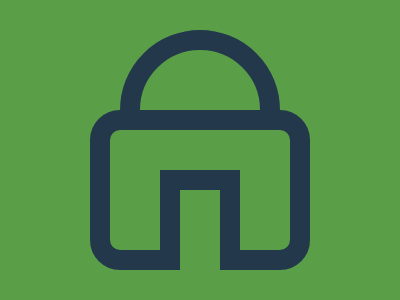

Write the HTML and CSS that draws this image.

<style>
    :root{
        --bgcolor:#5A9F48;
        --bordercolor:#23384B;
    }
    * {
        margin: 0;
        padding: 0;
    }

    .container {
        width: 400px;
        height: 300px;
        background-color: var(--bgcolor);
        position: relative;
    }

    .uppercircle {
        width: 160px;
        height: 160px;
        box-sizing: border-box;
        position: absolute;
        top: 30px;
        left: 120px;
        border: 20px solid var(--bordercolor);
        border-radius: 50%;
    }

    .belowdiv {
        width: 180px;
        height: 120px;
        border: 20px solid var(--bordercolor);
        position: absolute;
        top: 110px;
        left: 90px;
        border-radius: 30px;
        background-color: var(--bgcolor);
        display: flex;
        justify-content: center;
        align-items: flex-end;
    }

    .insidediv {
        width: 80px;
        height: 100px;
        border: 20px solid var(--bordercolor);
        box-sizing: border-box;
        position: absolute;
        bottom: -20px;
        display: flex;
        justify-content: center;
        align-items: flex-end;
    }

    .innerhoriztl {
        width: 80px;
        height: 20px;
        background-color: var(--bgcolor);
        position: relative;
        box-sizing: border-box;
        bottom: -20px;
    }
</style>
<div class="container">
    <div class="uppercircle"></div>
    <div class="belowdiv">
        <div class="insidediv">
            <div class="innerhoriztl"></div>
        </div>
    </div>
</div>